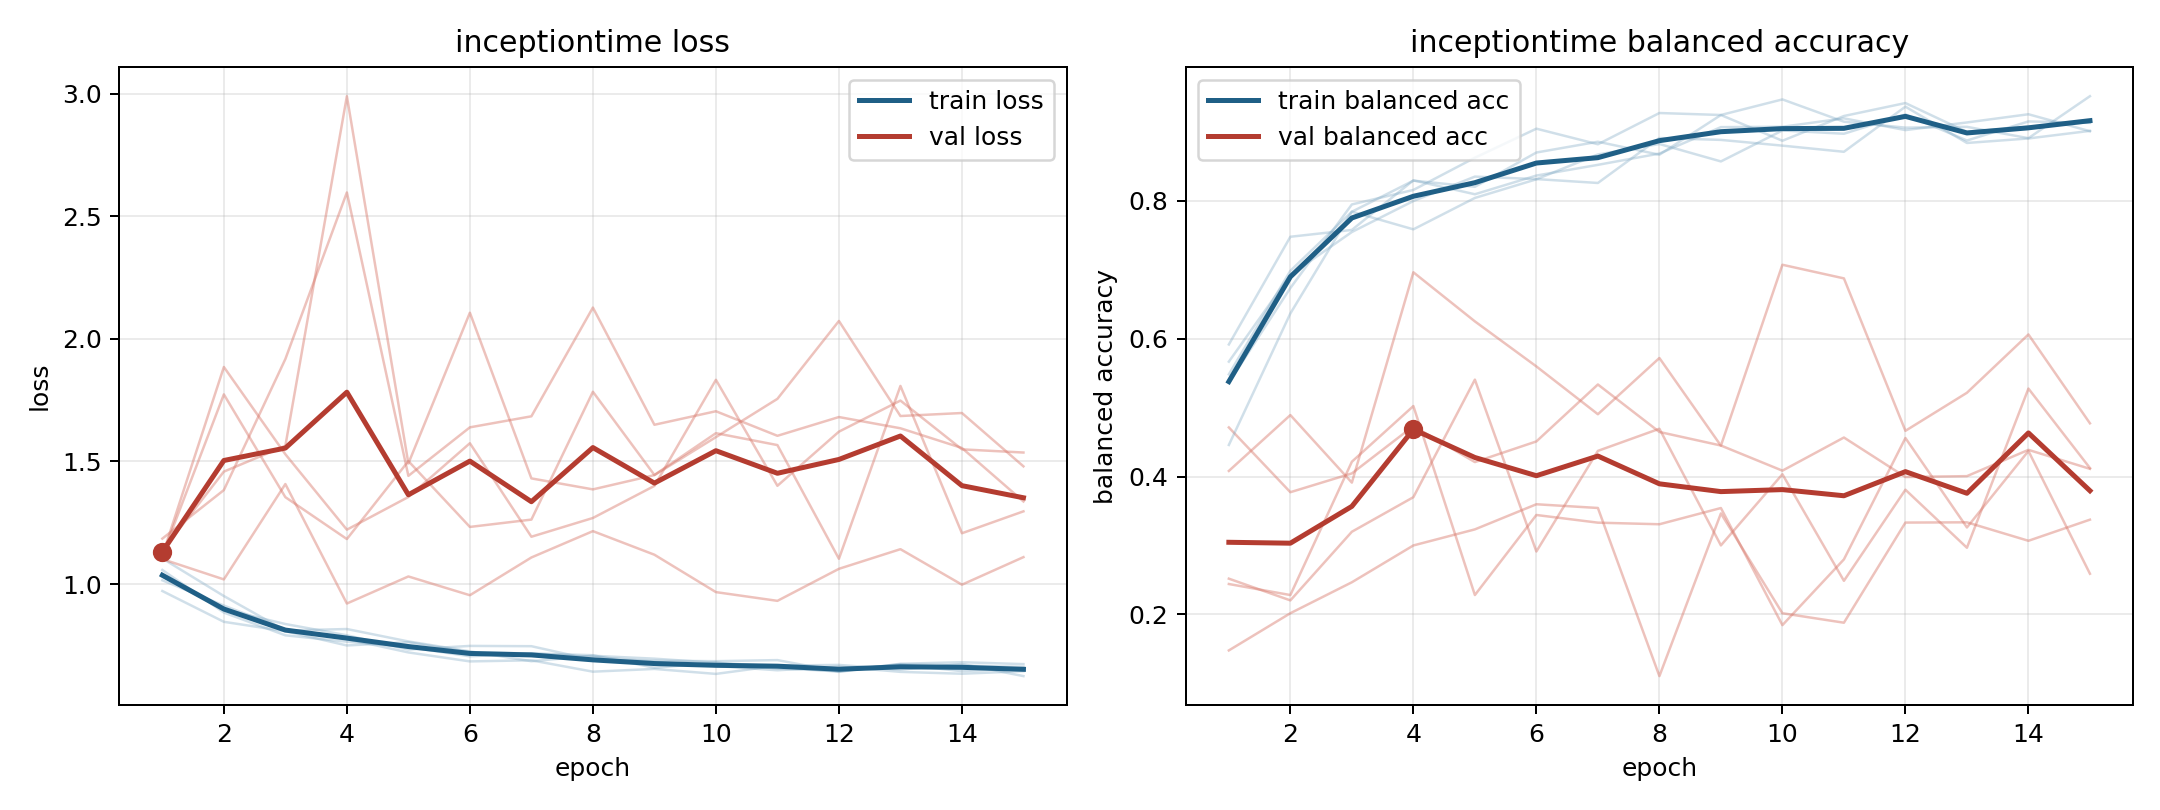

Values plotted in this chart, from the file beside it:
model, fold, epoch, train_loss, train_balanced_accuracy, val_loss, val_balanced_accuracy
inceptiontime, 1, 1, 0.9714, 0.5916, 1.185, 0.1478
inceptiontime, 1, 2, 0.8458, 0.7479, 1.383, 0.2017
inceptiontime, 1, 3, 0.8075, 0.7578, 1.918, 0.2466
inceptiontime, 1, 4, 0.7493, 0.8297, 2.597, 0.3
inceptiontime, 1, 5, 0.7626, 0.8095, 1.441, 0.3233
inceptiontime, 1, 6, 0.7215, 0.8366, 1.639, 0.3598
inceptiontime, 1, 7, 0.7166, 0.8522, 1.684, 0.3544
inceptiontime, 1, 8, 0.7032, 0.8686, 2.128, 0.1105
inceptiontime, 1, 9, 0.6832, 0.9069, 1.65, 0.3465
inceptiontime, 1, 10, 0.6655, 0.9074, 1.705, 0.2017
inceptiontime, 1, 11, 0.6481, 0.9196, 1.605, 0.188
inceptiontime, 1, 12, 0.6629, 0.9026, 1.681, 0.3332
inceptiontime, 1, 13, 0.6416, 0.9137, 1.635, 0.3336
inceptiontime, 1, 14, 0.6339, 0.9256, 1.555, 0.3068
inceptiontime, 1, 15, 0.6444, 0.901, 1.337, 0.3375
inceptiontime, 2, 1, 1.057, 0.5483, 1.136, 0.2519
inceptiontime, 2, 2, 0.8836, 0.6985, 1.459, 0.2203
inceptiontime, 2, 3, 0.7907, 0.7841, 1.564, 0.3199
inceptiontime, 2, 4, 0.7647, 0.8293, 2.99, 0.3701
inceptiontime, 2, 5, 0.7427, 0.8203, 1.492, 0.5406
inceptiontime, 2, 6, 0.7051, 0.8701, 2.107, 0.2913
inceptiontime, 2, 7, 0.7169, 0.8857, 1.431, 0.4372
inceptiontime, 2, 8, 0.7096, 0.8669, 1.386, 0.4693
inceptiontime, 2, 9, 0.6583, 0.9245, 1.444, 0.3001
inceptiontime, 2, 10, 0.6794, 0.8872, 1.599, 0.4033
inceptiontime, 2, 11, 0.6553, 0.923, 1.755, 0.2488
inceptiontime, 2, 12, 0.6449, 0.9418, 2.073, 0.3809
inceptiontime, 2, 13, 0.673, 0.8999, 1.685, 0.2967
inceptiontime, 2, 14, 0.6673, 0.9074, 1.698, 0.5276
inceptiontime, 2, 15, 0.6617, 0.9141, 1.48, 0.4123
inceptiontime, 3, 1, 1.015, 0.5363, 1.116, 0.4713
inceptiontime, 3, 2, 0.9121, 0.6735, 1.885, 0.3773
inceptiontime, 3, 3, 0.8152, 0.7947, 1.529, 0.4045
inceptiontime, 3, 4, 0.7753, 0.8158, 1.222, 0.4732
inceptiontime, 3, 5, 0.7209, 0.8625, 1.355, 0.421
inceptiontime, 3, 6, 0.6843, 0.9047, 1.574, 0.4509
inceptiontime, 3, 7, 0.6888, 0.882, 1.193, 0.5336
inceptiontime, 3, 8, 0.6424, 0.9274, 1.269, 0.4647
inceptiontime, 3, 9, 0.6535, 0.9245, 1.4, 0.445
inceptiontime, 3, 10, 0.6333, 0.9471, 1.833, 0.4085
inceptiontime, 3, 11, 0.667, 0.9148, 1.401, 0.4566
inceptiontime, 3, 12, 0.67, 0.9062, 1.622, 0.3993
inceptiontime, 3, 13, 0.6506, 0.9073, 1.748, 0.4006
inceptiontime, 3, 14, 0.674, 0.8909, 1.549, 0.4387
inceptiontime, 3, 15, 0.6243, 0.9518, 1.536, 0.4112
inceptiontime, 4, 1, 1.031, 0.5667, 1.118, 0.2441
inceptiontime, 4, 2, 0.8968, 0.6926, 1.774, 0.2281
inceptiontime, 4, 3, 0.8368, 0.7548, 1.354, 0.4215
inceptiontime, 4, 4, 0.7908, 0.7997, 1.183, 0.5023
inceptiontime, 4, 5, 0.7326, 0.8351, 1.501, 0.2281
inceptiontime, 4, 6, 0.7475, 0.8315, 1.233, 0.3442
inceptiontime, 4, 7, 0.7463, 0.8259, 1.263, 0.3331
inceptiontime, 4, 8, 0.6903, 0.8911, 1.784, 0.3308
inceptiontime, 4, 9, 0.6871, 0.8884, 1.445, 0.3543
inceptiontime, 4, 10, 0.6852, 0.8801, 1.615, 0.1845
inceptiontime, 4, 11, 0.6896, 0.8711, 1.567, 0.2798
inceptiontime, 4, 12, 0.6426, 0.9366, 1.103, 0.4559
inceptiontime, 4, 13, 0.6746, 0.8839, 1.808, 0.3262
inceptiontime, 4, 14, 0.6809, 0.8905, 1.207, 0.4371
inceptiontime, 4, 15, 0.6732, 0.9015, 1.296, 0.259
... 15 more rows
